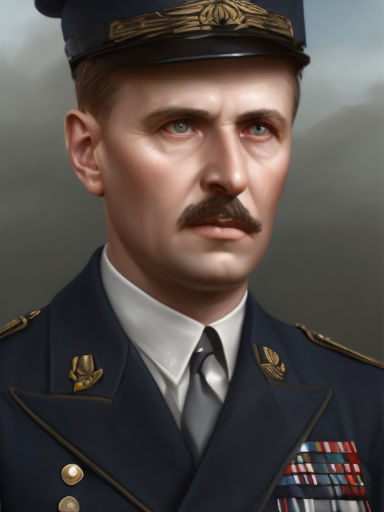
Generation parameters embedded in this image by AUTOMATIC1111 Stable Diffusion web UI or a fork of it (Forge, ...) (PNG 'parameters' text chunk):
matte painting, sharp focus, hoi4_vanilla_portrait_style, navy uniform, european,
Steps: 20, Sampler: Euler, CFG scale: 9, Seed: 4109480916, Size: 384x512, Model hash: 9b8aa544, Batch size: 8, Batch pos: 5